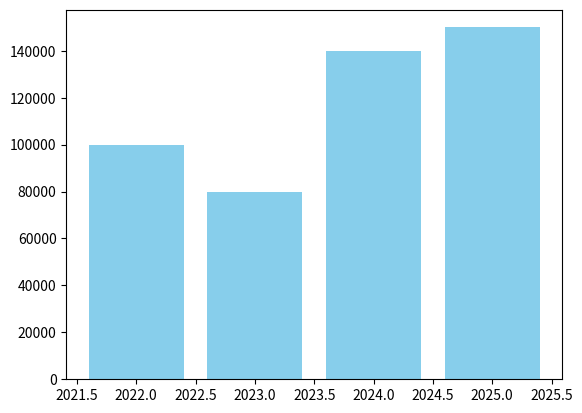

Python code for this plot:
import pandas as pd
import numpy as np
import matplotlib.pyplot as plt

dt = pd.DataFrame({
    'Year': [2022, 2023, 2024, 2025],
    'Cost': [100000, 80000, 140000, 150000]
})

base_cost = dt['Cost'].loc[0]
dt['%Increase'] = ((dt['Cost'] - base_cost) / base_cost) * 100
dt['%Increase'] = dt['%Increase'].round(2)

plt.plot(figsize=(100, 100))
# plt.plot(dt['Year'], dt['Cost'], marker='o', label='Cost')
# plt.plot(dt['Year'], dt['%Increase'], marker='x', label='% Increase')
plt.bar(dt['Year'], dt['Cost'], color='skyblue')
plt.grid = (True)
plt.xlabel = ('Year')
plt.ylabel = ('Cost')
plt.show()
